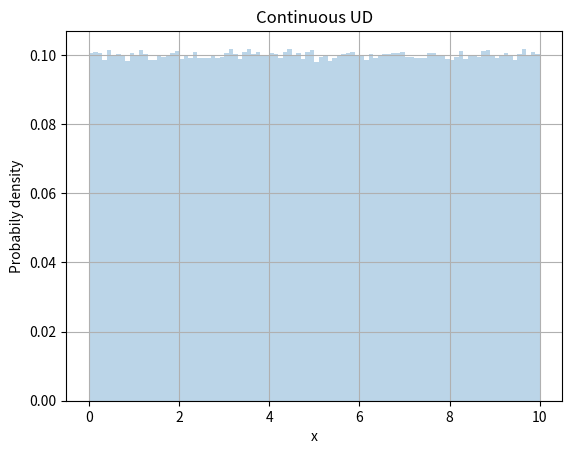
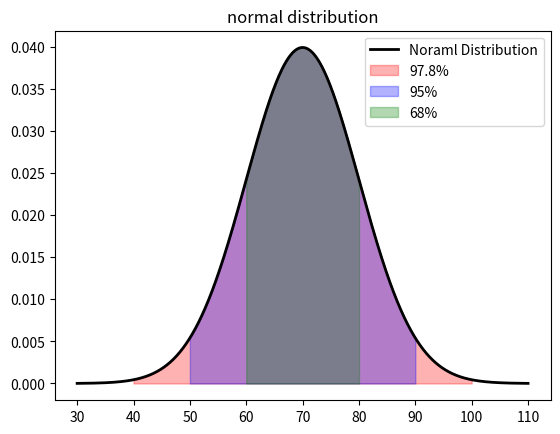

The matplotlib source for these figures, in order:
from scipy.stats import binom

# a fair coin is tossed 5 times find the probability that excatly 3 heads are obtained
n = 5
k = 3
p = 0.5

prob = binom.pmf(k,n,p)
print(prob)

import numpy as np
import matplotlib.pyplot as plt
values = np.random.uniform(0,10,1000000)
plt.hist(values, bins=100, density=True, alpha=0.3)
plt.title("Continuous UD")
plt.xlabel("x")
plt.ylabel("Probabily density")
plt.grid(True)
plt.show()

import numpy as np
import matplotlib.pyplot as plt
from scipy.stats import norm

u = 70 # mean
sigma = 10

x = np.linspace(30,110, 1000)
y = norm.pdf(x,u,sigma)
plt.plot(x,y,color="black", linewidth=2, label="Noraml Distribution")

x3 = np.linspace(u-3*sigma,u+3*sigma,1000)
plt.fill_between(x3, norm.pdf(x3,u,sigma),color="red", alpha=0.3, label="97.8%")

x2 = np.linspace(u-2*sigma,u+2*sigma,1000)
plt.fill_between(x2, norm.pdf(x2,u,sigma),color="blue", alpha=0.3, label="95%")

x1 = np.linspace(u-sigma,u+sigma,1000)
plt.fill_between(x1, norm.pdf(x1,u,sigma),color="green", alpha=0.3, label="68%")

plt.title("normal distribution")
plt.legend()
plt.show()
